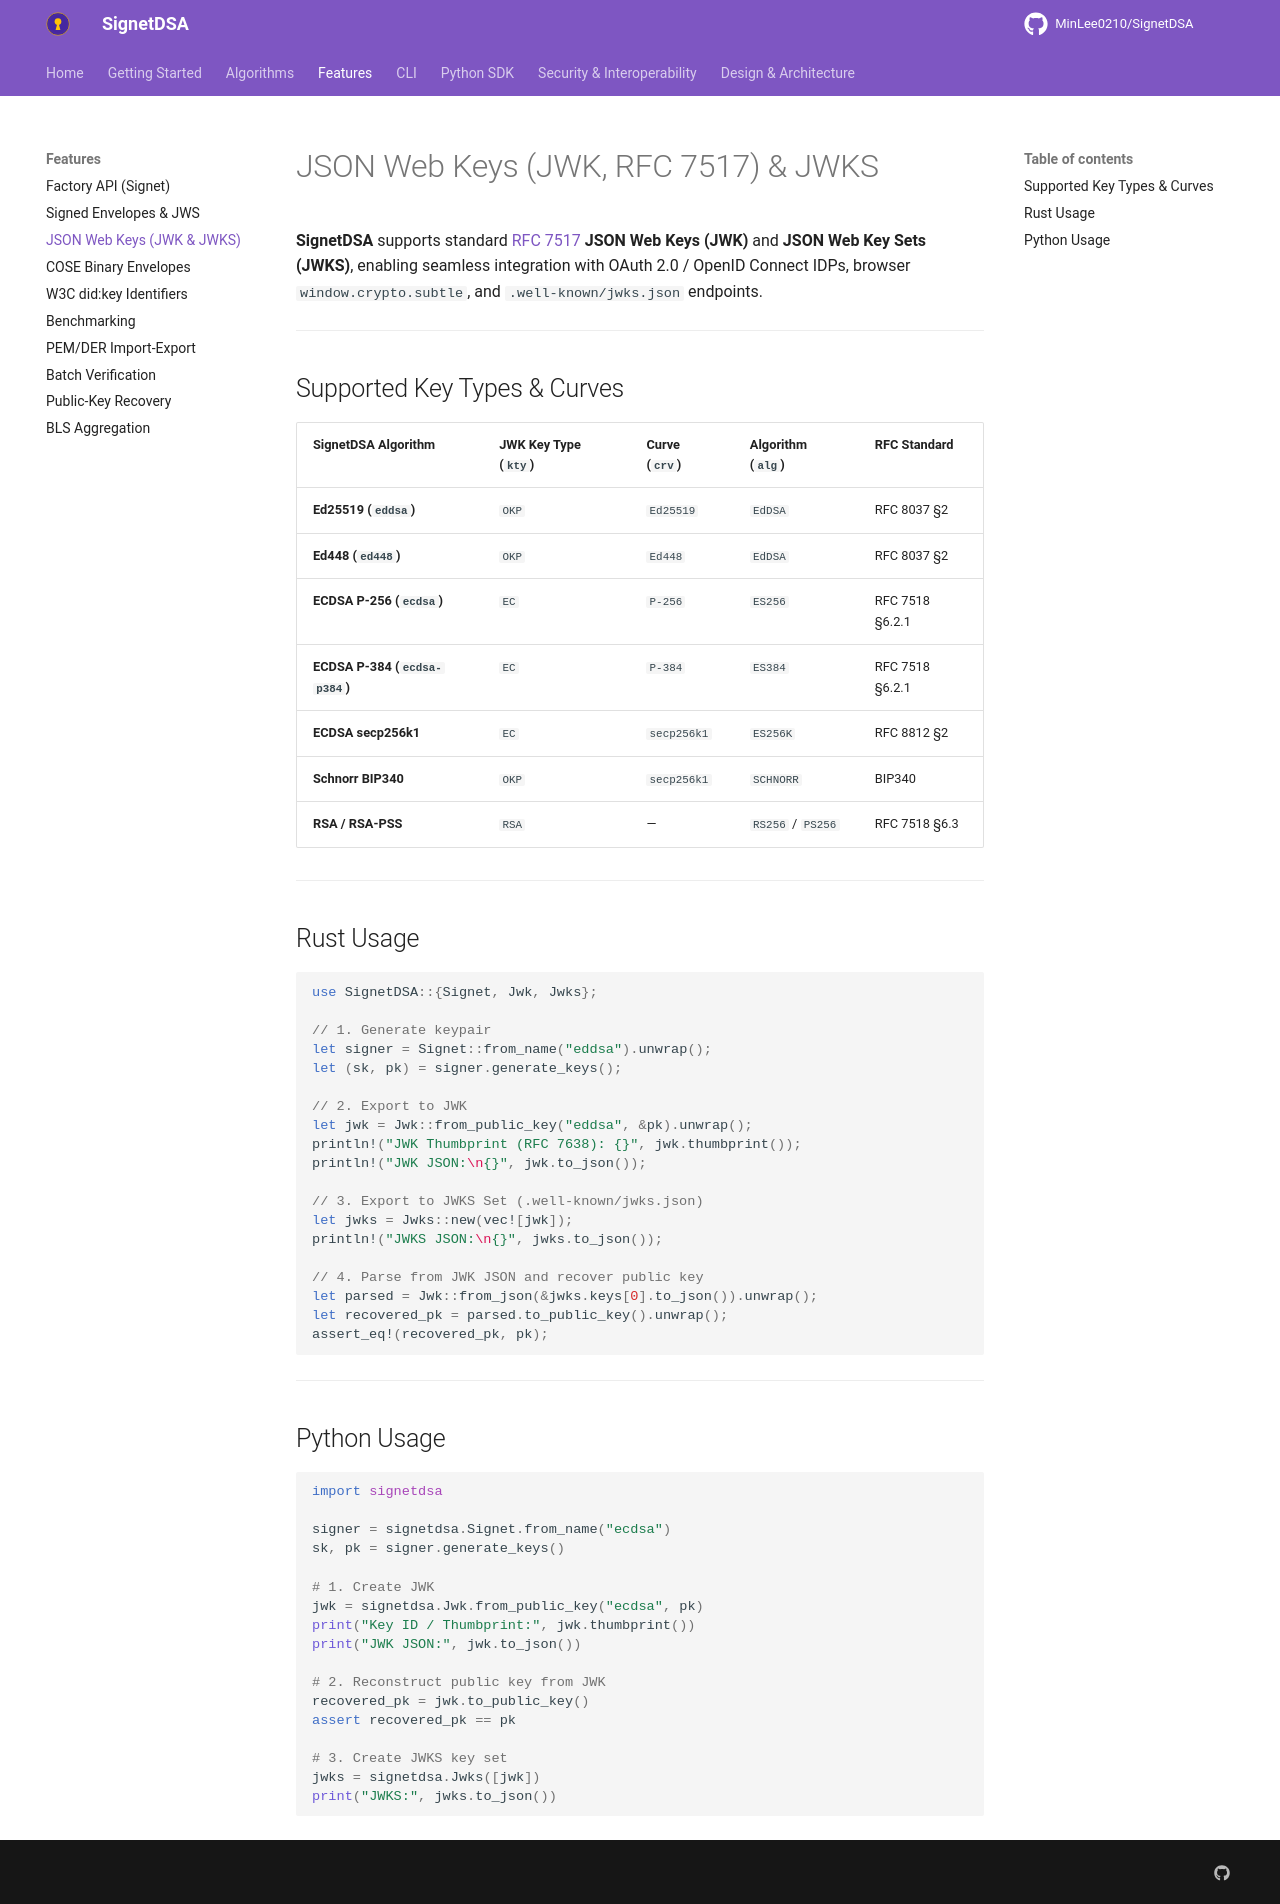

repository: MinLee0210/SignetDSA · page: features/jwk/index.html · generator: mkdocs

# JSON Web Keys (JWK, RFC 7517) & JWKS

**SignetDSA** supports standard [RFC 7517](https://datatracker.ietf.org/doc/html/rfc7517) **JSON Web Keys (JWK)** and **JSON Web Key Sets (JWKS)**, enabling seamless integration with OAuth 2.0 / OpenID Connect IDPs, browser `window.crypto.subtle`, and `.well-known/jwks.json` endpoints.

---

## Supported Key Types & Curves

| SignetDSA Algorithm | JWK Key Type (`kty`) | Curve (`crv`) | Algorithm (`alg`) | RFC Standard |
|---|---|---|---|---|
| **Ed25519 (`eddsa`)** | `OKP` | `Ed25519` | `EdDSA` | RFC 8037 §2 |
| **Ed448 (`ed448`)** | `OKP` | `Ed448` | `EdDSA` | RFC 8037 §2 |
| **ECDSA P-256 (`ecdsa`)** | `EC` | `P-256` | `ES256` | RFC 7518 §6.2.1 |
| **ECDSA P-384 (`ecdsa-p384`)** | `EC` | `P-384` | `ES384` | RFC 7518 §6.2.1 |
| **ECDSA secp256k1** | `EC` | `secp256k1` | `ES256K` | RFC 8812 §2 |
| **Schnorr BIP340** | `OKP` | `secp256k1` | `SCHNORR` | BIP340 |
| **RSA / RSA-PSS** | `RSA` | — | `RS256` / `PS256` | RFC 7518 §6.3 |

---

## Rust Usage

```rust
use SignetDSA::{Signet, Jwk, Jwks};

// 1. Generate keypair
let signer = Signet::from_name("eddsa").unwrap();
let (sk, pk) = signer.generate_keys();

// 2. Export to JWK
let jwk = Jwk::from_public_key("eddsa", &pk).unwrap();
println!("JWK Thumbprint (RFC 7638): {}", jwk.thumbprint());
println!("JWK JSON:\n{}", jwk.to_json());

// 3. Export to JWKS Set (.well-known/jwks.json)
let jwks = Jwks::new(vec![jwk]);
println!("JWKS JSON:\n{}", jwks.to_json());

// 4. Parse from JWK JSON and recover public key
let parsed = Jwk::from_json(&jwks.keys[0].to_json()).unwrap();
let recovered_pk = parsed.to_public_key().unwrap();
assert_eq!(recovered_pk, pk);
```

---

## Python Usage

```python
import signetdsa

signer = signetdsa.Signet.from_name("ecdsa")
sk, pk = signer.generate_keys()

# 1. Create JWK
jwk = signetdsa.Jwk.from_public_key("ecdsa", pk)
print("Key ID / Thumbprint:", jwk.thumbprint())
print("JWK JSON:", jwk.to_json())

# 2. Reconstruct public key from JWK
recovered_pk = jwk.to_public_key()
assert recovered_pk == pk

# 3. Create JWKS key set
jwks = signetdsa.Jwks([jwk])
print("JWKS:", jwks.to_json())
```
